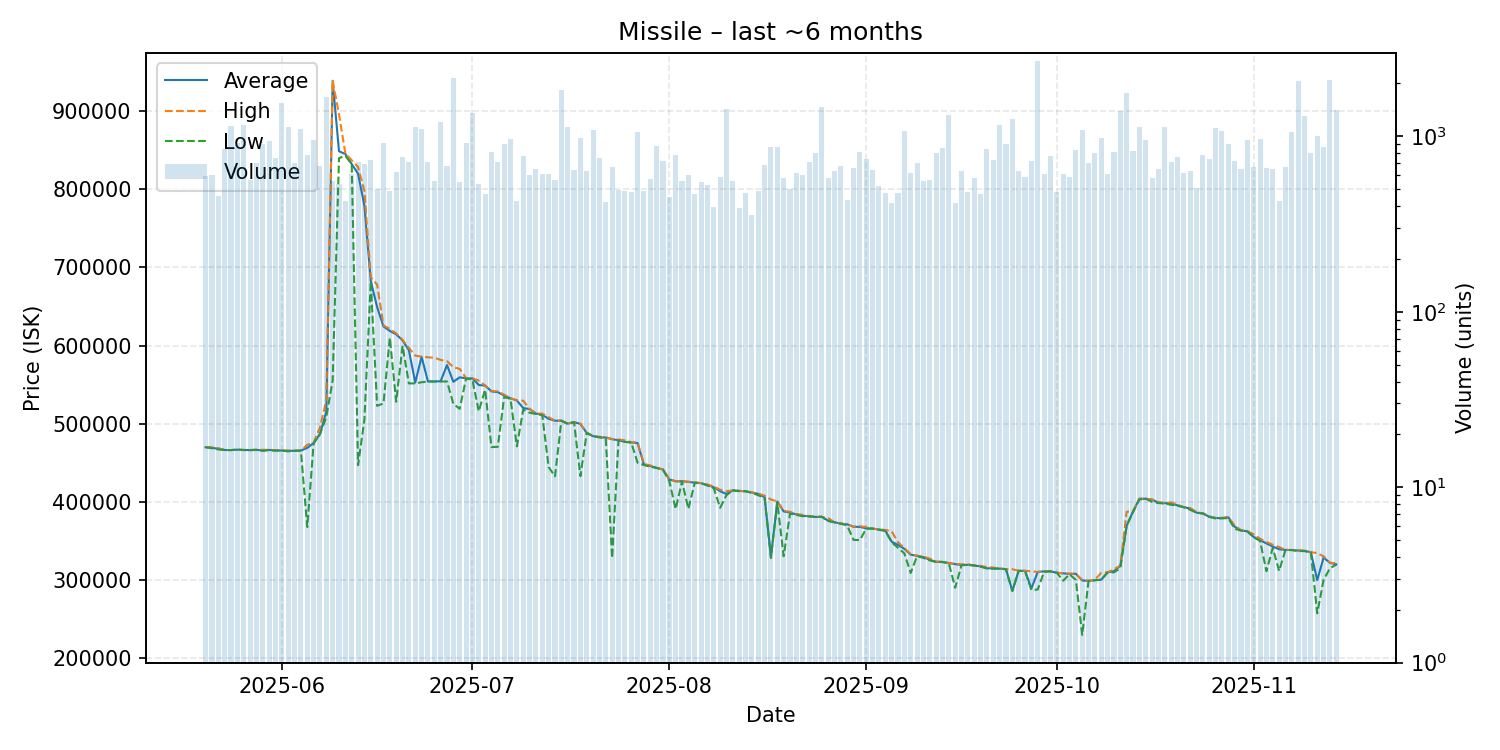

Values plotted in this chart, from the file beside it:
date, average, highest, lowest, order_count, volume
2025-05-20, 469900, 470100, 469800, 255, 592
2025-05-21, 469100, 469700, 468600, 245, 600
2025-05-22, 467800, 468600, 467000, 246, 456
2025-05-23, 466300, 466300, 466300, 273, 848
2025-05-24, 466200, 466200, 466200, 330, 1142
2025-05-25, 466700, 466700, 466700, 358, 920
2025-05-26, 466300, 466400, 466200, 330, 1164
2025-05-27, 466200, 466300, 466100, 274, 560
2025-05-28, 466600, 466600, 466300, 343, 705
2025-05-29, 465500, 466500, 465400, 292, 907
2025-05-30, 466400, 466500, 466200, 331, 934
2025-05-31, 465800, 466100, 465450, 364, 748
2025-06-01, 465600, 465600, 465600, 368, 1539
2025-06-02, 465200, 465600, 464500, 297, 1123
2025-06-03, 465300, 465400, 465200, 299, 701
2025-06-04, 465600, 465600, 465300, 303, 1106
2025-06-05, 469000, 473000, 367700, 294, 780
2025-06-06, 475300, 475700, 474700, 301, 947
2025-06-07, 486700, 495100, 486600, 345, 680
2025-06-08, 515500, 530000, 508400, 414, 1666
2025-06-09, 938400, 938900, 555600, 320, 553
2025-06-10, 848600, 895900, 839900, 268, 537
2025-06-11, 845100, 845800, 842800, 195, 430
2025-06-12, 832200, 837000, 831900, 248, 610
2025-06-13, 819900, 828400, 446900, 212, 717
2025-06-14, 778700, 797600, 505400, 298, 694
2025-06-15, 682700, 687300, 682000, 316, 729
2025-06-16, 649100, 677900, 522800, 261, 502
2025-06-17, 624400, 625700, 525900, 277, 918
2025-06-18, 618700, 621200, 610000, 208, 486
2025-06-19, 614300, 615400, 528000, 272, 624
2025-06-20, 606600, 607300, 599700, 283, 765
2025-06-21, 594100, 596900, 551500, 336, 713
2025-06-22, 552500, 587100, 551500, 316, 1133
2025-06-23, 585600, 585700, 553000, 260, 1104
2025-06-24, 554000, 584900, 553900, 276, 713
2025-06-25, 554000, 584400, 553900, 280, 555
2025-06-26, 554300, 581600, 554000, 256, 1213
2025-06-27, 575000, 579900, 554000, 266, 673
2025-06-28, 553600, 572300, 525400, 323, 2157
2025-06-29, 559300, 570100, 519000, 294, 548
2025-06-30, 558000, 558100, 557700, 259, 914
2025-07-01, 557900, 558200, 556400, 293, 1361
2025-07-02, 549500, 555000, 515800, 250, 531
2025-07-03, 548700, 548800, 543400, 248, 467
2025-07-04, 541300, 541800, 470000, 227, 816
2025-07-05, 540300, 541200, 470400, 263, 713
2025-07-06, 535900, 537100, 534100, 310, 902
2025-07-07, 532400, 532500, 531600, 285, 969
2025-07-08, 529700, 530000, 471000, 224, 429
2025-07-09, 520000, 529400, 518000, 218, 767
2025-07-10, 518700, 518800, 514000, 244, 603
2025-07-11, 512900, 513200, 512300, 244, 652
2025-07-12, 511400, 512800, 510800, 264, 612
2025-07-13, 506200, 508300, 444500, 310, 612
2025-07-14, 503700, 503800, 432500, 245, 566
2025-07-15, 503900, 504000, 503600, 263, 1844
2025-07-16, 500000, 500000, 499900, 233, 1132
2025-07-17, 502000, 502100, 501900, 242, 640
2025-07-18, 499600, 499800, 432800, 242, 978
... 119 more rows
